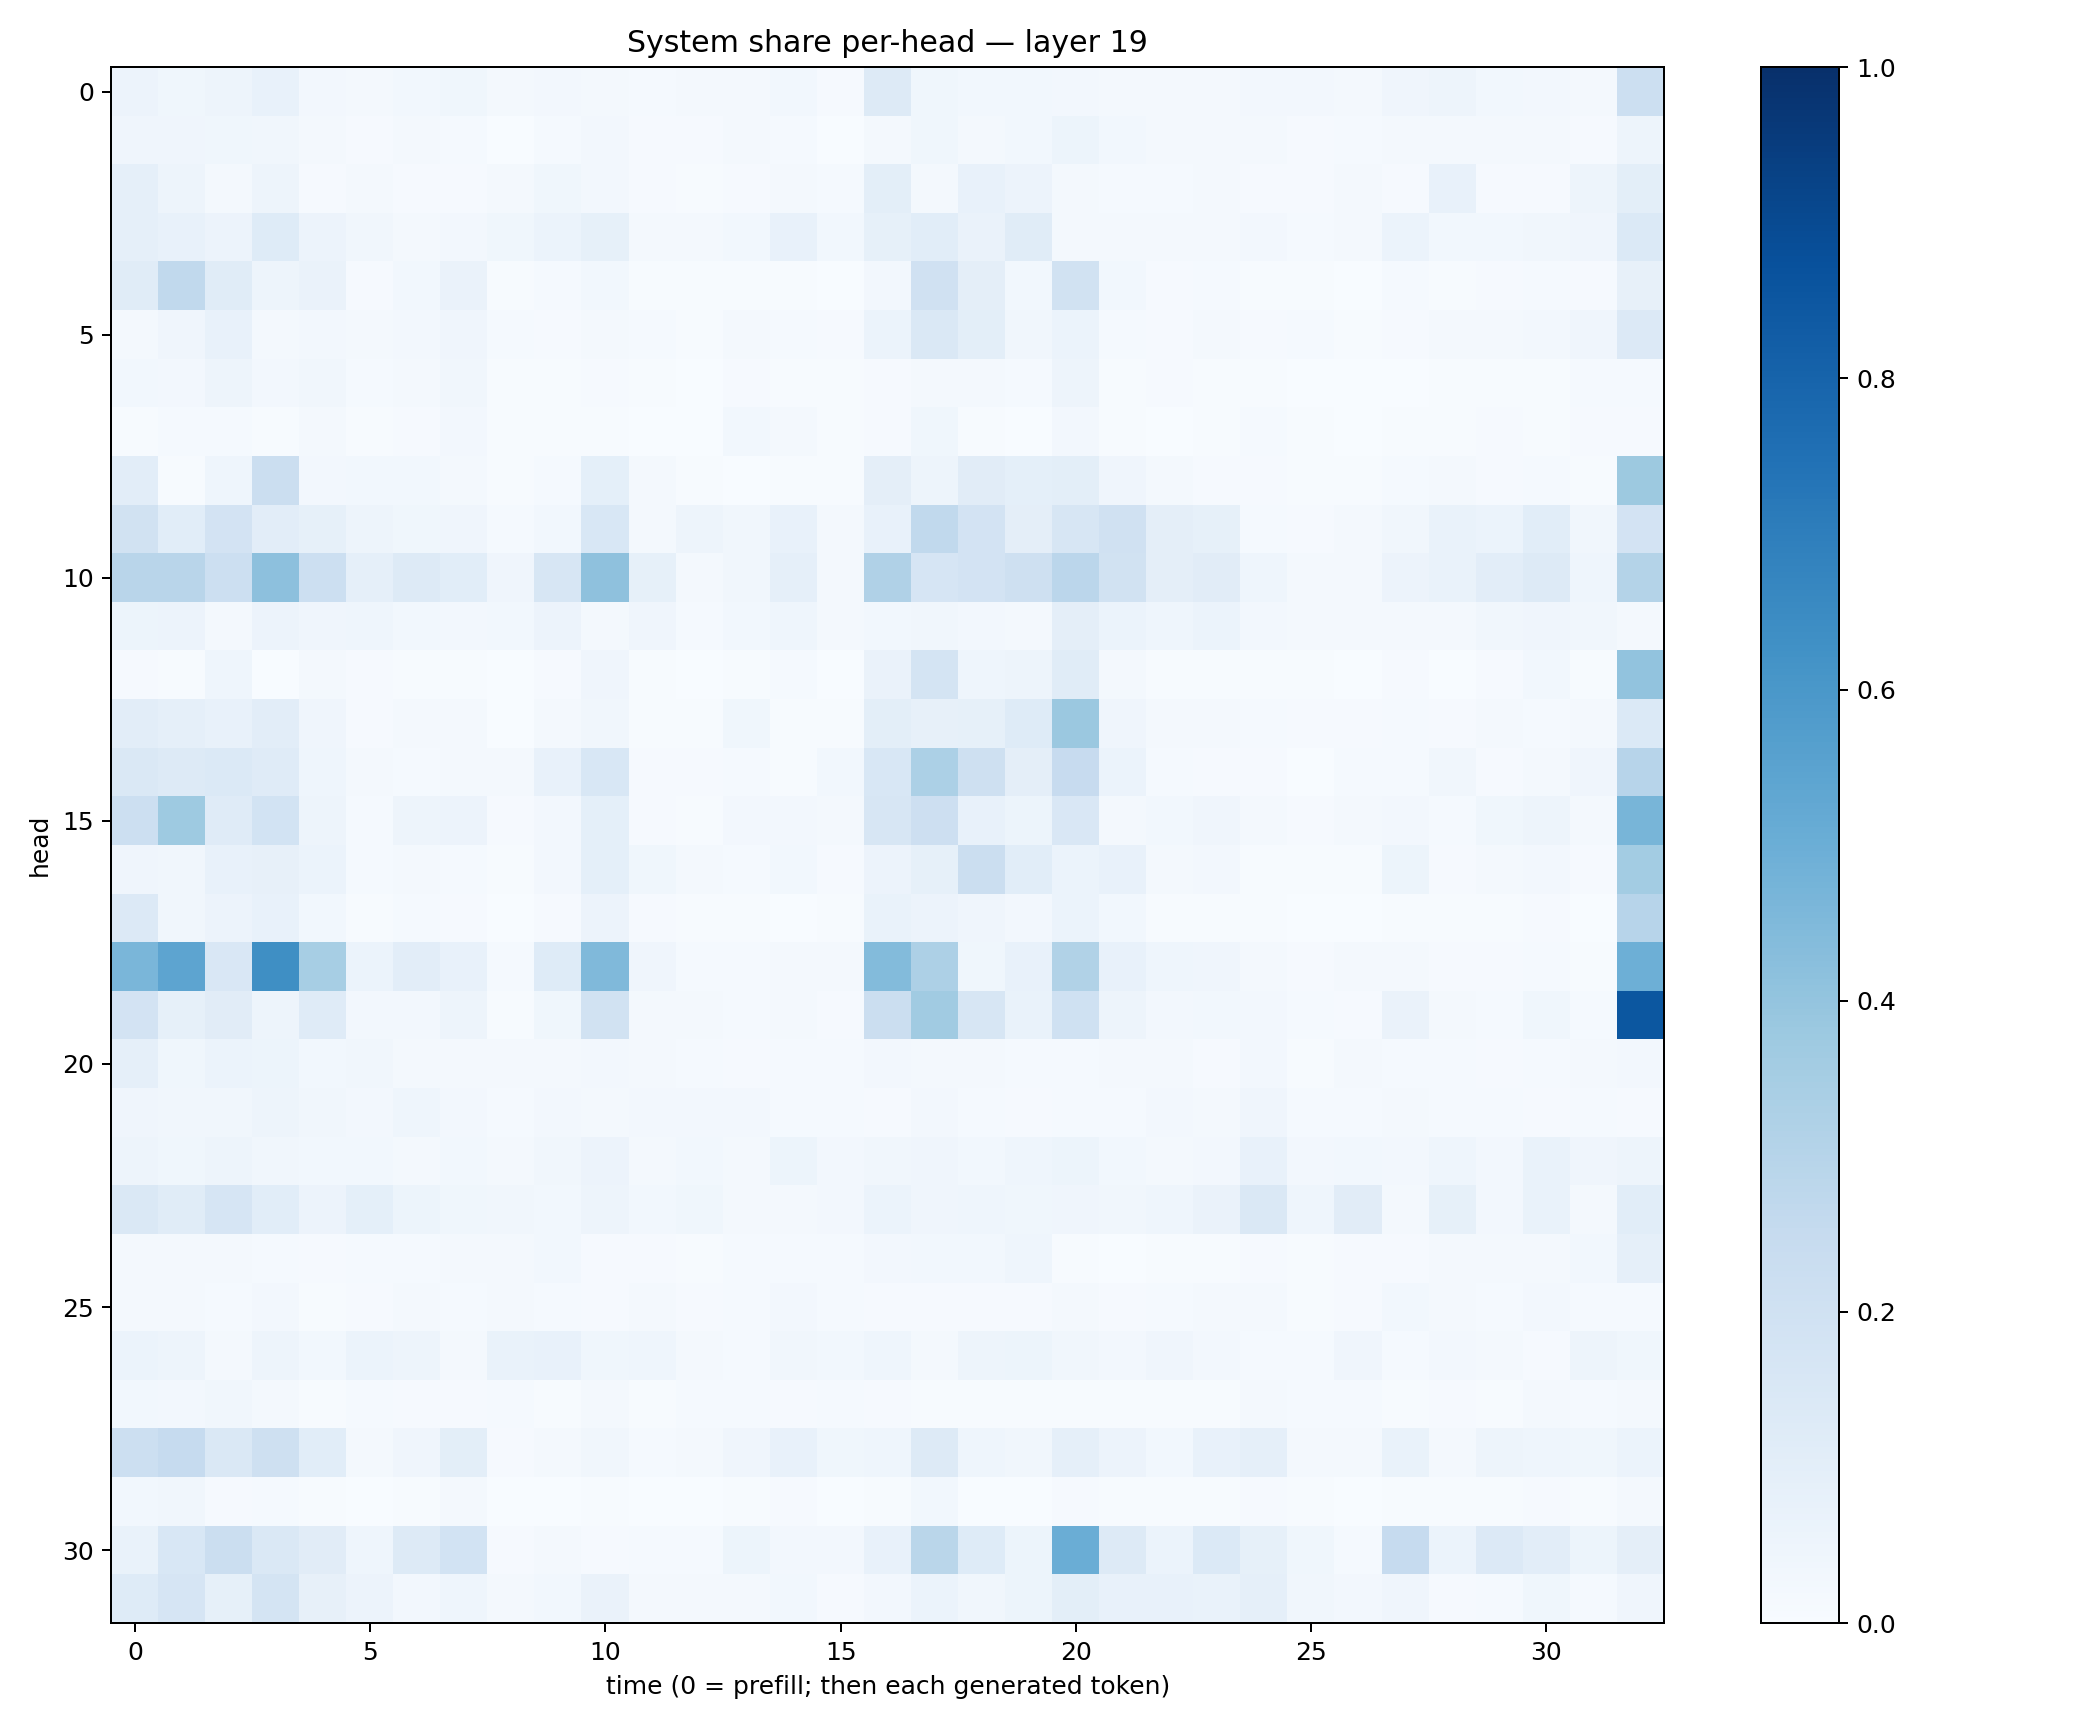

Source data for this figure (header and first rows):
0.05772094, 0.038354855, 0.047548242, 0.07501481, 0.023706209, 0.017628325, 0.028223535, 0.036878772, 0.021108586, 0.024904242, 0.0179697, 0.014811339, 0.01630736, 0.020982493, 0.029161522, 0.010824873, 0.12766299, 0.03682109, 0.030365905, 0.028280772, 0.024409883, 0.020057488, 0.017792732, 0.02079148
0.04233, 0.04105, 0.03724, 0.0321, 0.0173, 0.01055, 0.0197, 0.01532, 0.002798, 0.0129, 0.02551, 0.01061, 0.009682, 0.01742, 0.01534, 0.003132, 0.0167, 0.03568, 0.02197, 0.03088, 0.05143, 0.02797, 0.02046, 0.01832
0.08719, 0.05055, 0.02278, 0.05007, 0.01145, 0.02124, 0.009738, 0.009429, 0.02046, 0.03535, 0.0272, 0.008398, 0.006721, 0.009533, 0.01958, 0.01245, 0.0983, 0.02077, 0.07285, 0.05637, 0.02336, 0.01497, 0.01468, 0.0201
0.0888, 0.07761, 0.05509, 0.1219, 0.05724, 0.03135, 0.02155, 0.0261, 0.0355, 0.06003, 0.08216, 0.017, 0.01666, 0.02824, 0.07398, 0.02744, 0.08505, 0.1074, 0.06305, 0.1153, 0.02072, 0.01801, 0.02029, 0.02156
0.1155, 0.2624, 0.1145, 0.04912, 0.06553, 0.008418, 0.0292, 0.0626, 0.004468, 0.01397, 0.03074, 0.005434, 0.00435, 0.006012, 0.004397, 0.003361, 0.02458, 0.1954, 0.09471, 0.02744, 0.1884, 0.03026, 0.008564, 0.01237
0.02274, 0.04075, 0.0709, 0.0196, 0.02434, 0.01882, 0.026, 0.04085, 0.01393, 0.008271, 0.016, 0.01193, 0.004522, 0.01994, 0.01522, 0.00988, 0.06222, 0.1473, 0.09989, 0.03436, 0.06012, 0.01315, 0.008846, 0.01584
0.0306, 0.02442, 0.04773, 0.02512, 0.03435, 0.01551, 0.02103, 0.03426, 0.004162, 0.005339, 0.009846, 0.005218, 0.002689, 0.009632, 0.00748, 0.004203, 0.00961, 0.01909, 0.02156, 0.01192, 0.0498, 0.007286, 0.007964, 0.005941
0.005096, 0.012, 0.01329, 0.004943, 0.02061, 0.005036, 0.008064, 0.02392, 0.004013, 0.004251, 0.004619, 0.002625, 0.001702, 0.03102, 0.01951, 0.004567, 0.0109, 0.0388, 0.005631, 0.003442, 0.02531, 0.004759, 0.003843, 0.007242
0.1045, 0.005969, 0.04553, 0.2248, 0.02574, 0.02748, 0.02749, 0.01921, 0.006071, 0.01561, 0.09006, 0.02207, 0.006278, 0.003214, 0.004796, 0.00609, 0.09424, 0.04714, 0.1122, 0.09122, 0.09882, 0.03985, 0.02297, 0.01165
0.1914, 0.1088, 0.1813, 0.1039, 0.08498, 0.0502, 0.03688, 0.0418, 0.01522, 0.02899, 0.1551, 0.01819, 0.04739, 0.03245, 0.07404, 0.02122, 0.07165, 0.2644, 0.1797, 0.09586, 0.1625, 0.197, 0.09698, 0.08519
0.2893, 0.2926, 0.2153, 0.4169, 0.2152, 0.08855, 0.1278, 0.1089, 0.0429, 0.1612, 0.4104, 0.08231, 0.0234, 0.0319, 0.0894, 0.02061, 0.3171, 0.1648, 0.1814, 0.2068, 0.2838, 0.1877, 0.09753, 0.1124
0.05301, 0.05477, 0.02041, 0.05531, 0.04241, 0.04332, 0.02937, 0.02609, 0.02964, 0.05765, 0.02071, 0.03943, 0.01316, 0.02967, 0.04602, 0.02055, 0.02765, 0.03385, 0.02483, 0.02181, 0.09445, 0.0613, 0.0466, 0.06037
0.01067, 0.005302, 0.04584, 0.0007833, 0.02099, 0.008405, 0.003953, 0.004801, 0.002411, 0.01147, 0.03951, 0.004262, 0.001171, 0.005561, 0.01257, 0.002468, 0.06383, 0.1795, 0.04674, 0.04831, 0.1167, 0.01807, 0.00542, 0.004334
0.1018, 0.08928, 0.07125, 0.1049, 0.04214, 0.007995, 0.02092, 0.0205, 0.003059, 0.0168, 0.03487, 0.004204, 0.003918, 0.03888, 0.006242, 0.005672, 0.1011, 0.08009, 0.08563, 0.1224, 0.3794, 0.03994, 0.0224, 0.018
0.145, 0.1298, 0.139, 0.1181, 0.043, 0.01571, 0.01479, 0.01895, 0.01959, 0.07452, 0.1529, 0.009211, 0.009039, 0.01287, 0.004858, 0.02972, 0.1532, 0.3285, 0.2048, 0.09652, 0.2455, 0.05901, 0.01311, 0.00946
0.2161, 0.3735, 0.1191, 0.184, 0.04782, 0.01352, 0.04712, 0.0581, 0.008044, 0.02383, 0.09229, 0.008968, 0.00498, 0.02597, 0.02654, 0.01596, 0.1602, 0.2135, 0.07687, 0.05253, 0.15, 0.02311, 0.02835, 0.04154
0.04007, 0.03451, 0.07776, 0.07874, 0.06003, 0.01358, 0.0165, 0.0127, 0.004183, 0.02576, 0.09066, 0.03577, 0.01841, 0.01224, 0.02844, 0.009852, 0.05771, 0.08497, 0.2225, 0.1058, 0.06076, 0.07339, 0.0209, 0.02515
0.1338, 0.0313, 0.05478, 0.07329, 0.02908, 0.006216, 0.01443, 0.01074, 0.002454, 0.01055, 0.05689, 0.0108, 0.004875, 0.004931, 0.003624, 0.005493, 0.06877, 0.05563, 0.0417, 0.02686, 0.05975, 0.02963, 0.004605, 0.007179
0.4612, 0.5405, 0.1512, 0.6365, 0.3475, 0.05958, 0.1039, 0.07753, 0.01441, 0.1219, 0.447, 0.04032, 0.0122, 0.01496, 0.01639, 0.02189, 0.4398, 0.3263, 0.03833, 0.07194, 0.3153, 0.0712, 0.04312, 0.04171
0.1827, 0.08236, 0.113, 0.05066, 0.1194, 0.02629, 0.02475, 0.04726, 0.007745, 0.03724, 0.1944, 0.02332, 0.01753, 0.01325, 0.01848, 0.009749, 0.2255, 0.365, 0.1617, 0.0678, 0.1994, 0.04891, 0.02606, 0.02818
0.08742, 0.039, 0.05932, 0.05166, 0.0275, 0.03376, 0.01968, 0.01859, 0.01878, 0.01842, 0.02631, 0.01738, 0.01176, 0.008958, 0.01496, 0.01287, 0.02676, 0.01881, 0.02166, 0.01422, 0.01225, 0.01605, 0.01805, 0.008384
0.04068, 0.03196, 0.03466, 0.05053, 0.0325, 0.02446, 0.04594, 0.02487, 0.01502, 0.0237, 0.01909, 0.02663, 0.02421, 0.02381, 0.01216, 0.01279, 0.01064, 0.02706, 0.01514, 0.01035, 0.01265, 0.01437, 0.02452, 0.02283
0.04828, 0.03886, 0.0475, 0.03259, 0.03028, 0.02834, 0.01803, 0.02869, 0.02152, 0.03298, 0.05555, 0.01908, 0.02825, 0.02168, 0.05105, 0.025, 0.03513, 0.0404, 0.02753, 0.04324, 0.05167, 0.02861, 0.01926, 0.02724
0.1464, 0.1145, 0.1654, 0.1055, 0.05559, 0.09216, 0.05425, 0.03869, 0.0351, 0.03117, 0.04709, 0.03054, 0.03701, 0.02241, 0.02178, 0.02412, 0.05992, 0.04168, 0.0465, 0.03859, 0.04183, 0.03211, 0.04406, 0.06289
0.01677, 0.01713, 0.02235, 0.01425, 0.009755, 0.01364, 0.01442, 0.01726, 0.01876, 0.02912, 0.01055, 0.01024, 0.007643, 0.01478, 0.01436, 0.01404, 0.02414, 0.03115, 0.02758, 0.04628, 0.004363, 0.002864, 0.005221, 0.007748
0.01876, 0.01795, 0.01539, 0.02418, 0.006344, 0.01043, 0.01799, 0.01526, 0.01636, 0.01464, 0.008415, 0.01636, 0.009036, 0.01459, 0.02456, 0.01502, 0.009066, 0.008265, 0.01097, 0.007897, 0.02058, 0.0117, 0.01399, 0.01563
0.0593, 0.04761, 0.01973, 0.05057, 0.03069, 0.05926, 0.05059, 0.02112, 0.06822, 0.07364, 0.03693, 0.04607, 0.01752, 0.01455, 0.03441, 0.02945, 0.04336, 0.02227, 0.04954, 0.05284, 0.03452, 0.02384, 0.03995, 0.02727
0.03053, 0.02461, 0.0347, 0.02095, 0.005556, 0.01469, 0.007994, 0.00786, 0.01414, 0.006474, 0.01575, 0.005641, 0.01459, 0.01231, 0.01004, 0.0127, 0.01074, 0.005005, 0.006397, 0.004896, 0.004196, 0.006619, 0.006389, 0.005789
0.2171, 0.2467, 0.141, 0.206, 0.1082, 0.01714, 0.04184, 0.1001, 0.01117, 0.01915, 0.03438, 0.01276, 0.02154, 0.04259, 0.07323, 0.03842, 0.04637, 0.1313, 0.04546, 0.03164, 0.08718, 0.05824, 0.03114, 0.07671
0.02944, 0.03235, 0.008525, 0.01258, 0.005121, 0.002963, 0.007084, 0.0169, 0.001194, 0.001105, 0.003989, 0.001022, 0.001393, 0.005509, 0.01011, 0.001471, 0.007762, 0.03001, 0.001502, 0.001349, 0.01007, 0.005153, 0.005037, 0.005484
0.06889, 0.1548, 0.2197, 0.1448, 0.1098, 0.04469, 0.1292, 0.1837, 0.009599, 0.01741, 0.008178, 0.01293, 0.01183, 0.05303, 0.02646, 0.02605, 0.07721, 0.2865, 0.1211, 0.05155, 0.5001, 0.1304, 0.06064, 0.1399
0.1238, 0.1651, 0.08534, 0.1724, 0.08165, 0.0582, 0.02477, 0.04669, 0.01737, 0.02824, 0.06601, 0.01571, 0.01988, 0.01927, 0.03016, 0.01053, 0.02643, 0.05959, 0.0334, 0.05256, 0.1002, 0.07457, 0.07044, 0.06956
